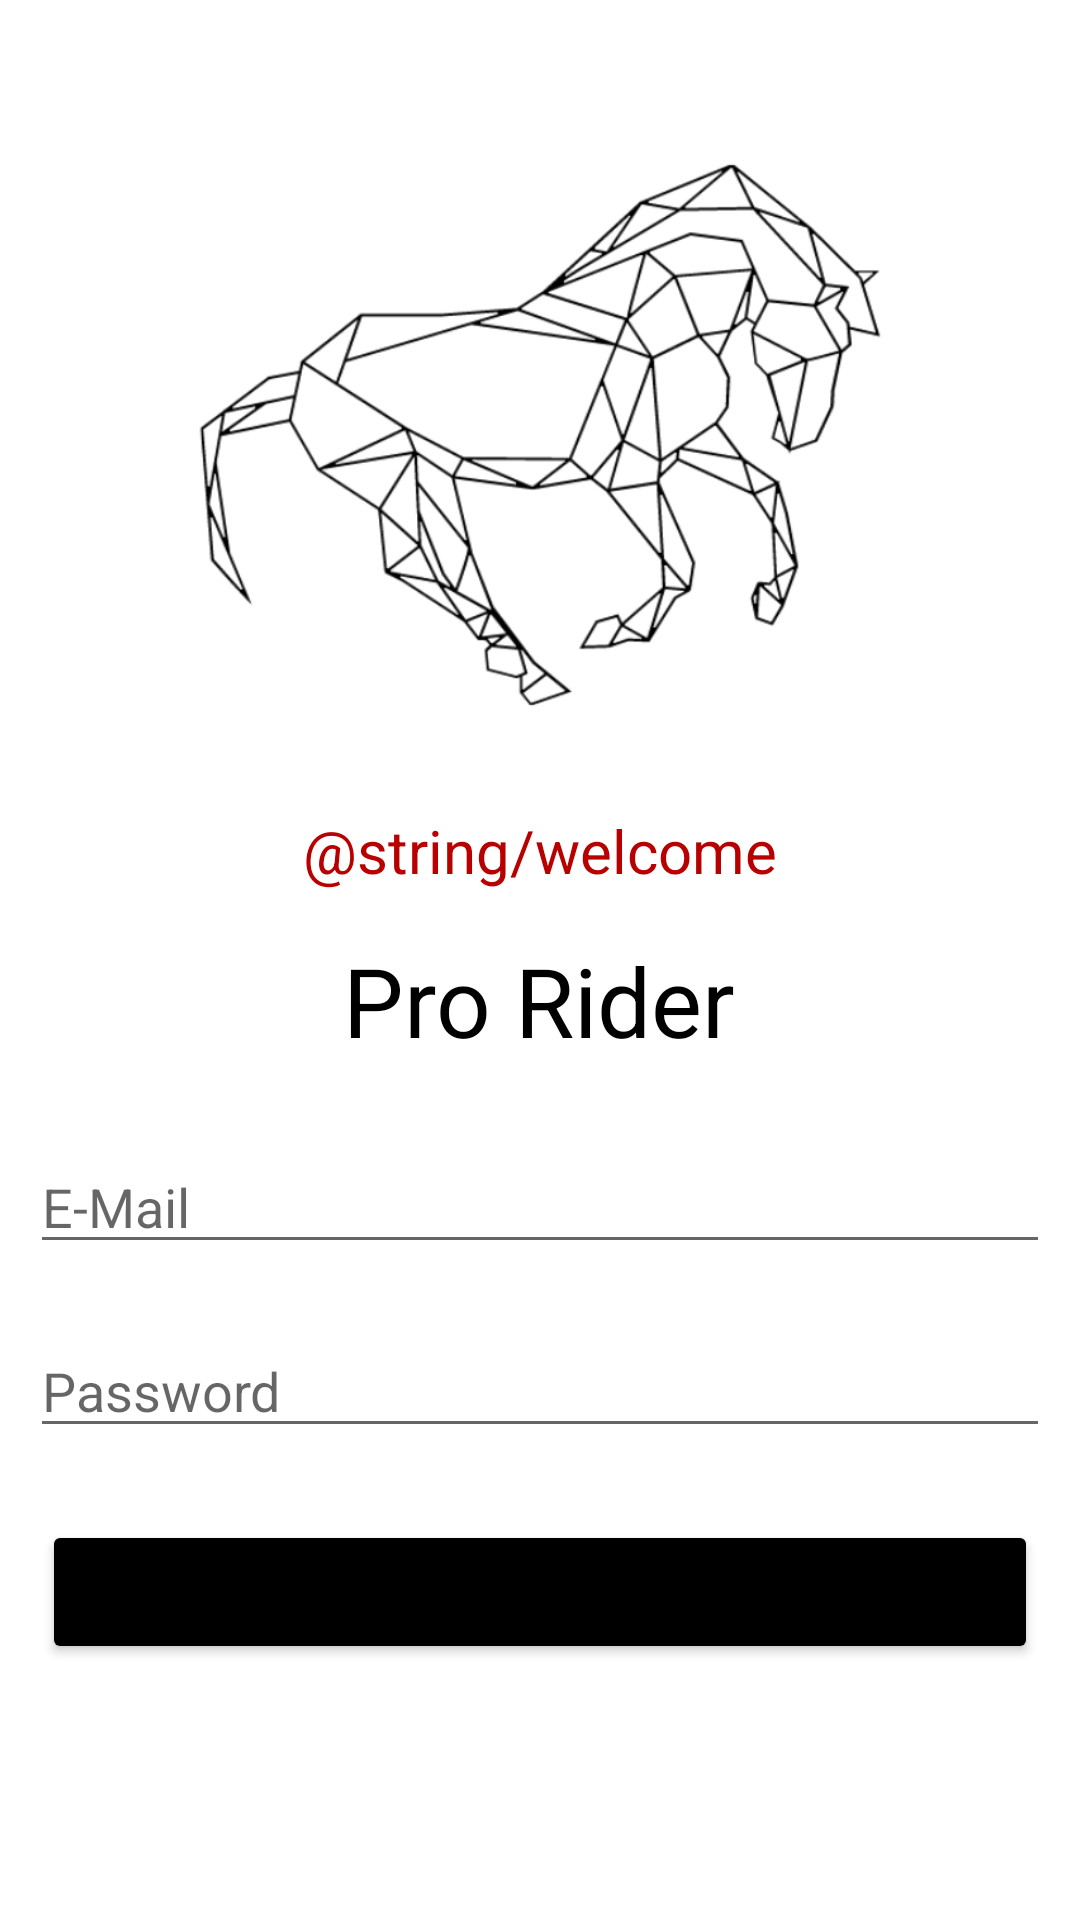

Layout XML and referenced resources for this Android screen:
<!-- AndroidManifest.xml: application theme Theme.GPSTracker_Project -->
<!-- res/layout/activity_main.xml -->
<?xml version="1.0" encoding="utf-8"?>
<LinearLayout
    xmlns:android="http://schemas.android.com/apk/res/android"
    xmlns:tools="http://schemas.android.com/tools"
    android:layout_width="match_parent"
    android:layout_height="match_parent"
    android:orientation="vertical"
    tools:context=".MainActivity">


    <ImageView
        android:id="@+id/ivIcon"
        style="@style/Icon"
        android:layout_width="match_parent"
        android:layout_height="250dp"
        android:layout_marginTop="20dp" />

    <TextView
        android:id="@+id/tvWelcome"
        android:layout_width="wrap_content"
        android:layout_height="wrap_content"
        android:layout_gravity="center"
        style="@style/welcome"/>


    <TextView
        android:id="@+id/tvTitle"
        android:layout_width="wrap_content"
        android:layout_height="wrap_content"
        android:layout_gravity="center"
        style="@style/Title"/>



    <EditText
        android:id="@+id/etEmail"
        android:layout_width="match_parent"
        android:layout_height="wrap_content"
        android:layout_margin="10dp"
        android:hint="E-Mail"
        android:inputType="textEmailAddress"
        />

    <EditText
        android:id="@+id/etpass"
        android:layout_width="match_parent"
        android:layout_height="wrap_content"
        android:layout_margin="10dp"
        android:hint="Password"
        android:inputType="numberPassword"
        />


    <Button
        android:id="@+id/btnLogin"
        android:layout_width="match_parent"
        android:layout_height="wrap_content"
        android:layout_gravity="bottom"
        style="@style/Button"/>

</LinearLayout>
<!-- resources referenced by this layout -->
<resources>
  <style name="Button">
          <item name="android:layout_margin">@dimen/padding</item>
          <item name="android:text">@string/login</item>
          <item name="backgroundTint">@color/black</item>
      </style>
  <style name="Icon">
          <item name="android:src">@drawable/ic_logo_transparent</item>
          <item name="tint">@color/black</item>
      </style>
  <style name="Title">
          <item name="android:textColor">@color/black</item>
          <item name="android:textSize">32sp</item>
          <item name="android:text">@string/app_name</item>
          <item name="android:background">#B3FFFFFF</item>
          <item name="android:layout_margin">15dp</item>
      </style>
  <style name="welcome">
          <item name="android:textColor">@color/red</item>
          <item name="android:textSize">20sp</item>
          <item name="android:text">@string/welcome</item>
      </style>
  <style name="Theme.GPSTracker_Project" parent="Theme.MaterialComponents.DayNight.DarkActionBar">
          
          <item name="colorPrimary">@color/black</item>
          <item name="colorPrimaryVariant">@color/black</item>
          <item name="colorOnPrimary">@color/white</item>
          
          <item name="colorSecondary">@color/red</item>
          <item name="colorSecondaryVariant">@color/teal_700</item>
          <item name="colorOnSecondary">@color/black</item>
          
          <item name="android:statusBarColor" tools:targetApi="l">?attr/colorPrimaryVariant</item>
          
  
          <item name="android:windowAnimationStyle">@null</item>
  
      </style>
  <dimen name="padding">14dp</dimen>
  <string name="login">Login</string>
  <color name="black">#FF000000</color>
  <!-- drawable ic_logo_transparent: png bitmap (drawable, 79866 bytes) -->
  <string name="app_name">Pro Rider</string>
  <color name="red">#B80000</color>
  <color name="white">#FFFFFFFF</color>
  <color name="teal_700">#FF018786</color>
</resources>
